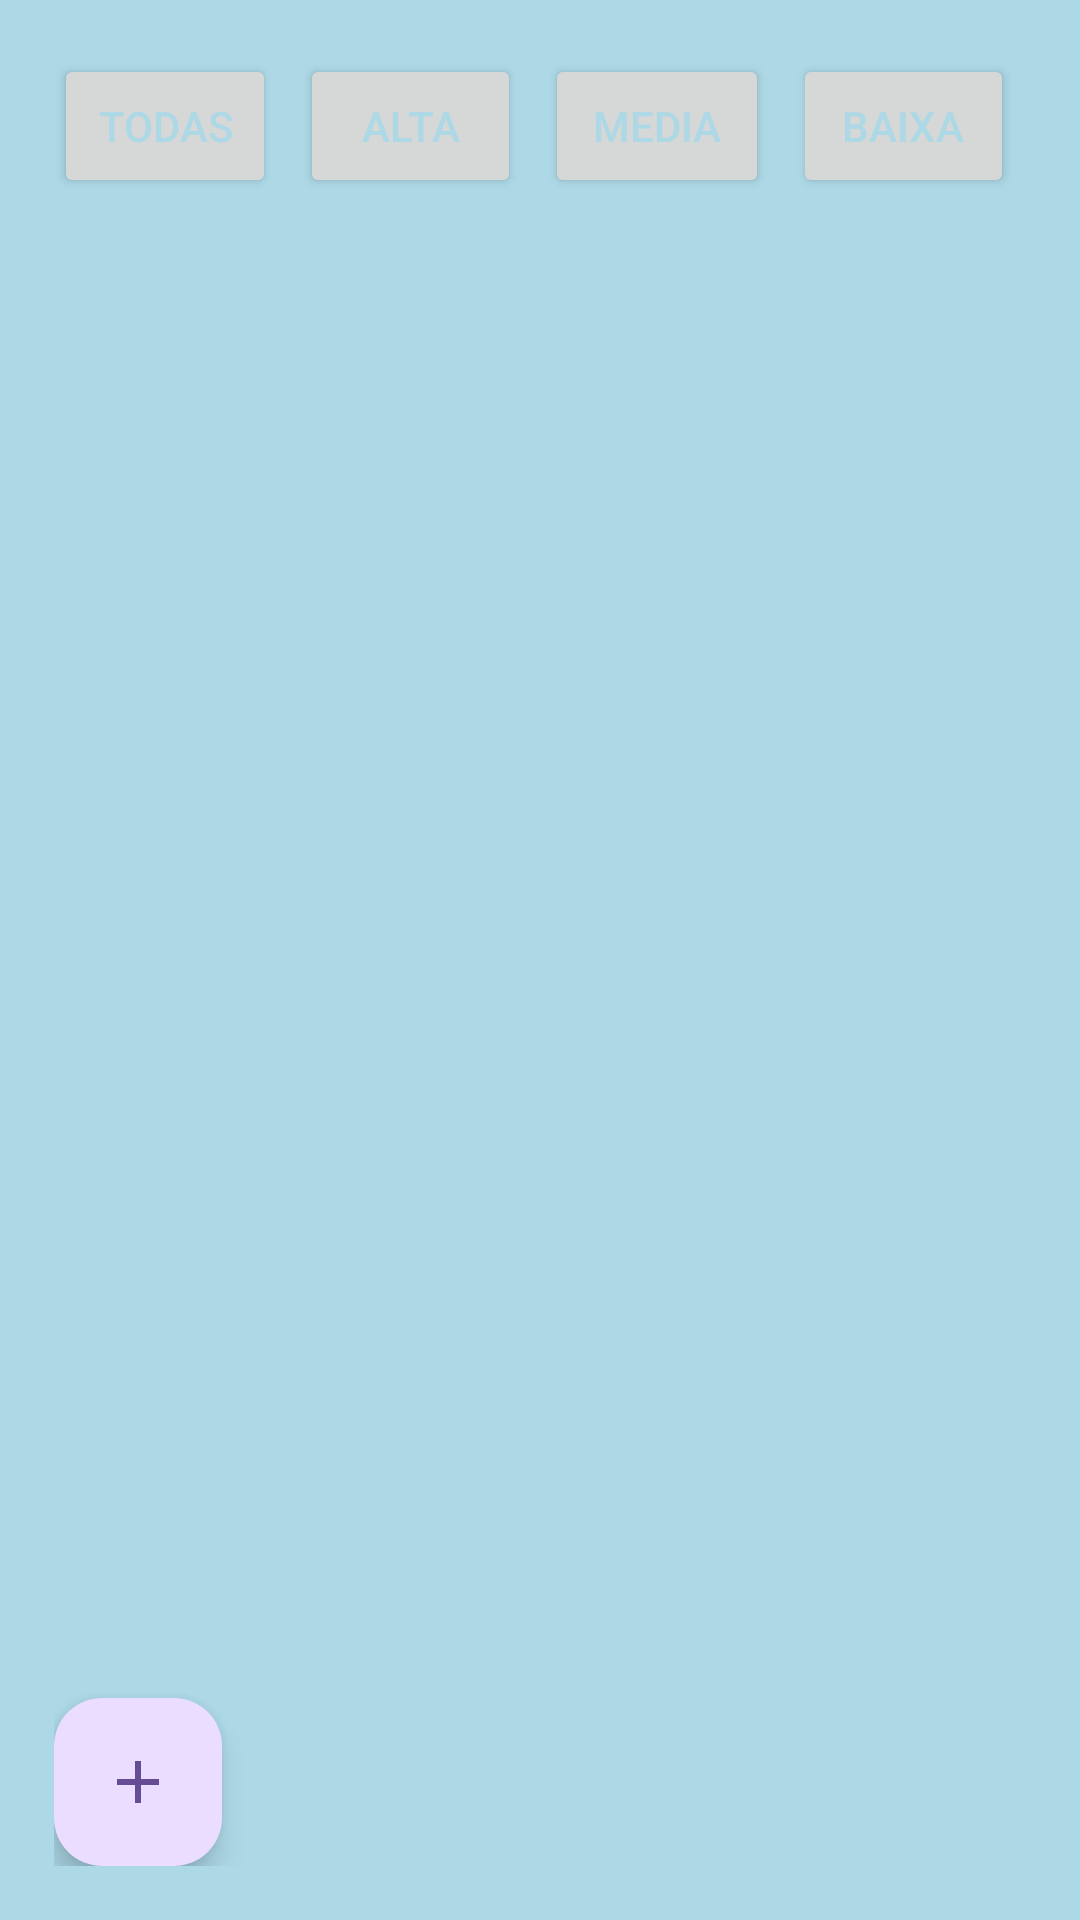

Android layout source for this screen:
<!-- AndroidManifest.xml: application theme Theme.ToDoListPro -->
<!-- res/layout/fragment_task_list.xml -->
<?xml version="1.0" encoding="utf-8"?>
<LinearLayout xmlns:android="http://schemas.android.com/apk/res/android"
    xmlns:tools="http://schemas.android.com/tools"
    android:layout_width="match_parent"
    android:orientation="vertical"
    android:background="@color/light_lue"
    android:padding="18dp"
    android:layout_height="match_parent"
    tools:context=".TaskListFragment">

   <LinearLayout
       android:orientation="horizontal"
       android:layout_width="match_parent"
       android:layout_height="wrap_content"
       android:weightSum="4">

       <Button
           android:id="@+id/btnAll"
           android:layout_width="75dp"
           android:textColor="@color/light_lue"
           android:layout_height="wrap_content"
           android:layout_marginEnd="4dp"
           android:layout_weight="1"
           android:text="todas"/>

       <Button
           android:id="@+id/btnHigh"
           android:layout_width="75dp"
           android:layout_height="wrap_content"
           android:textColor="@color/light_lue"
           android:layout_marginStart="4dp"
           android:layout_marginEnd="4dp"
           android:layout_weight="1"
           android:text="Alta"/>

       <Button
           android:id="@+id/btnMedium"
           android:layout_width="76dp"
           android:layout_height="wrap_content"
           android:textColor="@color/light_lue"
           android:layout_marginStart="4dp"
           android:layout_marginEnd="4dp"
           android:layout_weight="1"
           android:text="media"/>

       <Button
           android:id="@+id/btnLow"
           android:layout_width="75dp"
           android:layout_height="wrap_content"
           android:textColor="@color/light_lue"
           android:layout_marginStart="4dp"
           android:layout_marginEnd="4dp"
           android:layout_weight="1"
           android:text="baixa"/>

   </LinearLayout>

    <androidx.recyclerview.widget.RecyclerView
        android:id="@+id/recycler"
        android:layout_width="match_parent"
        android:layout_height="0dp"
        android:layout_weight="1"
        android:padding="8dp" />

    <com.google.android.material.floatingactionbutton.FloatingActionButton
        android:id="@+id/fabAdd"
        android:layout_width="wrap_content"
        android:layout_height="wrap_content"
        android:src="@drawable/ic_input_add" />

</LinearLayout>
<!-- resources referenced by this layout -->
<resources>
  <color name="light_lue">#ADD8E6</color>
  <!-- drawable ic_input_add (drawable) -->
  <vector xmlns:android="http://schemas.android.com/apk/res/android" android:alpha="0.66" android:height="24dp" android:tint="#000000" android:viewportHeight="960" android:viewportWidth="960" android:width="24dp">
        
      <path android:fillColor="@android:color/white" android:pathData="M440,520L200,520L200,440L440,440L440,200L520,200L520,440L760,440L760,520L520,520L520,760L440,760L440,520Z"/>
      
  </vector>
  <style name="Theme.ToDoListPro" parent="Base.Theme.ToDoListPro" />
  <style name="Base.Theme.ToDoListPro" parent="Theme.Material3.DayNight.NoActionBar">
          
          
      </style>
</resources>
